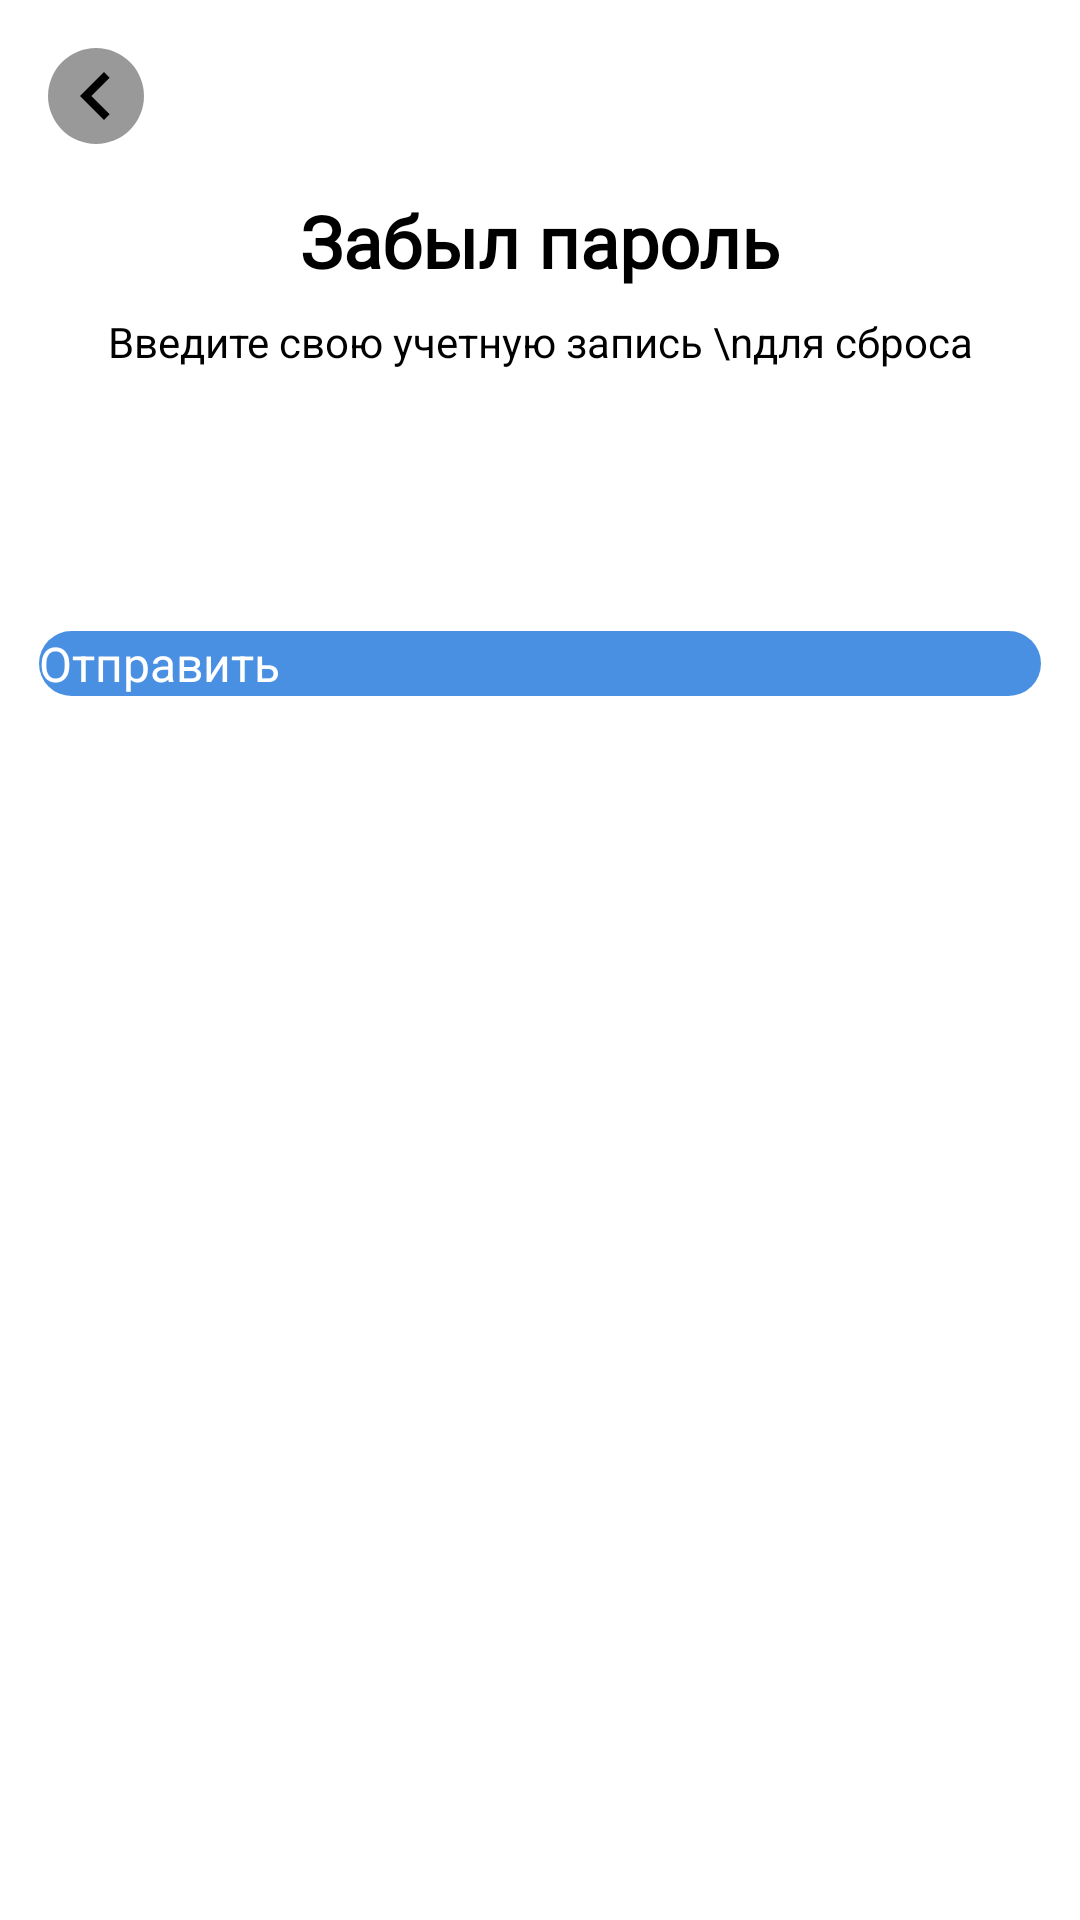

Reconstruct the res/layout file that produces this screen, plus the resources it refers to.
<!-- AndroidManifest.xml: application theme Theme.MyApplication.NoActionBar -->
<!-- res/layout/activity_forgot_password.xml -->
<?xml version="1.0" encoding="utf-8"?>
<androidx.constraintlayout.widget.ConstraintLayout
    xmlns:android="http://schemas.android.com/apk/res/android"
    xmlns:app="http://schemas.android.com/apk/res-auto"
    android:layout_width="match_parent"
    android:layout_height="match_parent"
    android:background="@color/white">

    <View
        android:id="@+id/overlay"
        android:layout_width="match_parent"
        android:layout_height="match_parent"
        android:background="#B3B3B3"
        android:visibility="gone"
        android:clickable="true"
        android:focusable="true"
        app:layout_constraintTop_toTopOf="parent"
        app:layout_constraintBottom_toBottomOf="parent"
        app:layout_constraintStart_toStartOf="parent"
        app:layout_constraintEnd_toEndOf="parent"/>

    <ImageButton
        android:id="@+id/btnBack"
        android:layout_width="32dp"
        android:layout_height="32dp"
        android:background="@drawable/circle_back_icon_dark"
        android:src="@drawable/vectorn_back"
        app:layout_constraintStart_toStartOf="parent"
        app:layout_constraintTop_toTopOf="parent"
        android:layout_marginStart="16dp"
        android:layout_marginTop="16dp"
        android:contentDescription="Back"/>

    <TextView
        android:id="@+id/title"
        android:layout_width="wrap_content"
        android:layout_height="wrap_content"
        android:text="Забыл пароль"
        android:gravity="center"
        android:fontFamily="@font/new_peninim_mt"
        android:textSize="24sp"
        android:textStyle="bold"
        app:layout_constraintStart_toStartOf="parent"
        app:layout_constraintEnd_toEndOf="parent"
        app:layout_constraintTop_toBottomOf="@id/btnBack"
        android:layout_marginTop="16dp"/>

    <TextView
        android:id="@+id/subtitle"
        android:layout_width="0dp"
        android:layout_height="wrap_content"
        android:text="Введите свою учетную запись \nдля сброса"
        android:textSize="14sp"
        app:layout_constraintStart_toStartOf="parent"
        android:gravity="center"
        app:layout_constraintEnd_toEndOf="parent"
        app:layout_constraintTop_toBottomOf="@id/title"
        android:layout_marginTop="8dp"/>

    <EditText
        android:id="@+id/etEmail"
        android:layout_width="0dp"
        android:layout_height="wrap_content"
        android:hint="xyz@gmail.com"
        android:inputType="textEmailAddress"
        android:textColor="@color/gray"
        android:textColorHint="@color/hint_gray"
        android:background="@drawable/rounded_edittext_background"
        android:padding="12dp"
        app:layout_constraintTop_toBottomOf="@id/subtitle"
        app:layout_constraintStart_toStartOf="parent"
        app:layout_constraintEnd_toEndOf="parent"
        android:layout_marginTop="32dp"
        android:layout_marginStart="13dp"
        android:layout_marginEnd="13dp"/>

    <TextView
        android:id="@+id/errorText"
        android:layout_width="0dp"
        android:layout_height="wrap_content"
        android:text="@string/invalid_email"
        android:textSize="12sp"
        android:textColor="#FF0000"
        android:visibility="gone"
        app:layout_constraintStart_toStartOf="parent"
        app:layout_constraintEnd_toEndOf="parent"
        app:layout_constraintTop_toBottomOf="@id/etEmail"
        android:layout_marginTop="8dp"
        android:layout_marginStart="13dp"
        android:layout_marginEnd="13dp"/>

    <androidx.appcompat.widget.AppCompatButton
        android:id="@+id/btnSubmit"
        android:layout_width="0dp"
        android:layout_height="wrap_content"
        android:text="Отправить"
        android:textColor="@color/white"
        android:textAllCaps="false"
        android:textSize="16sp"
        android:background="@drawable/rounded_button2"
        app:layout_constraintStart_toStartOf="parent"
        app:layout_constraintEnd_toEndOf="parent"
        app:layout_constraintTop_toBottomOf="@id/errorText"
        android:layout_marginTop="24dp"
        android:layout_marginStart="13dp"
        android:layout_marginEnd="13dp"/>

</androidx.constraintlayout.widget.ConstraintLayout>
<!-- resources referenced by this layout -->
<resources>
  <color name="gray">#808080</color>
  <color name="hint_gray">#80FFFFFF</color>
  <color name="white">#FFFFFFFF</color>
  <!-- drawable circle_back_icon_dark (drawable) -->
  <?xml version="1.0" encoding="utf-8"?>
  <shape xmlns:android="http://schemas.android.com/apk/res/android"
      android:shape="oval">
      <solid android:color="#66000000"/>
      <size android:width="32dp" android:height="32dp"/>
  </shape>
  <!-- drawable rounded_button2 (drawable) -->
  <?xml version="1.0" encoding="utf-8"?>
  <shape xmlns:android="http://schemas.android.com/apk/res/android">
      <solid android:color="@color/blue_90" />
      <corners android:radius="20dp" />
  </shape>
  <!-- drawable vectorn_back (drawable) -->
  <?xml version="1.0" encoding="utf-8"?>
  <vector xmlns:android="http://schemas.android.com/apk/res/android"
      android:width="24dp"
      android:height="24dp"
      android:viewportWidth="24"
      android:viewportHeight="24">
      <path
          android:fillColor="#000000"
          android:pathData="M15.41,7.41L14,6l-6,6 6,6 1.41,-1.41L10.83,12l4.58,-4.59z"/>
  </vector>
  <string name="invalid_email">Неверный email адрес</string>
  <style name="Theme.MyApplication.NoActionBar" parent="Theme.MyApplication">
          <item name="windowActionBar">false</item>
          <item name="windowNoTitle">true</item>
      </style>
  <color name="blue_90">#4A90E2</color>
</resources>
